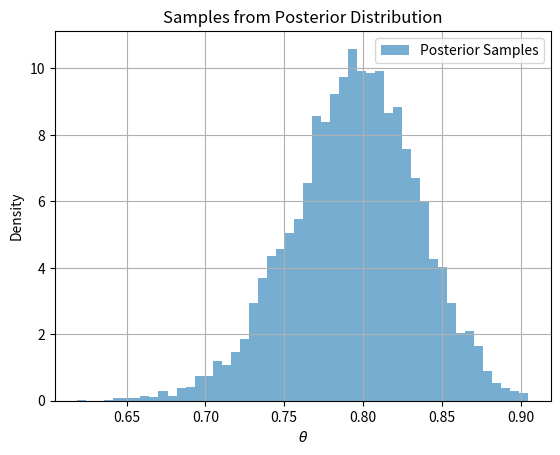

Here is the Python script that generated this plot:
import numpy as np
import matplotlib.pyplot as plt
from scipy.stats import beta


y = 80
N = 100
alpha = beta_ = 1


a_post = y + alpha
b_post = N - y + beta_

# sampling process
samples = beta.rvs(a_post, b_post, size=5000)

# Plot histgrams
plt.hist(samples, bins=50, density=True, alpha=0.6, label="Posterior Samples")
plt.xlabel(r"$\theta$")
plt.ylabel("Density")
plt.title("Samples from Posterior Distribution")
plt.grid()
plt.legend()
plt.show()
